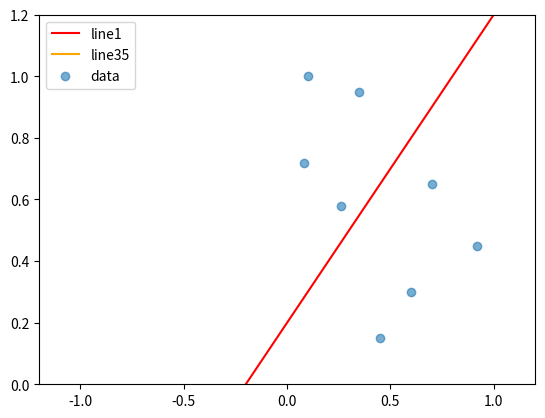

The script that saved this image:
import numpy as np
from numpy import *
import matplotlib.pyplot as plt
import os
def weight_update(weight,trainy,learningrate,trainx):
    upadte_weight = weight + (trainy * learningrate *trainx)
    return upadte_weight
def training(trainx,trainy,weight,learningrate,epoch):
    weight_list=[weight]

    passnum=0
    for i in range(epoch):
        if i==0:
            newtrainx=trainx
            newtrainy=trainy
        else:
            per = np.random.permutation(trainx.shape[0])
            # 打亂後的行號
            newtrainx = trainx[per, :]
            # 獲取打亂後的訓練資料
            newtrainy = trainy[per]

        for single_trainx,single_trainy in zip(newtrainx,newtrainy):
            if (  sign(np.dot(weight,single_trainx) )!=sign(single_trainy)):
                print(weight_list[-1])
                weight_list.append(
                    weight_update(weight=weight_list[-1],trainy=single_trainy,learningrate=learningrate,trainx=single_trainx)   )
                print('pass{}'.format(passnum))
                # os.system('pause')
                break
            passnum+=1

        if passnum==7:
            break

        passnum=0
    return weight_list



if __name__ == '__main__':
    trainx=np.array([[0.08,0.72,1],[0.26,0.58,1],[0.45,0.15,1],[0.60,0.30,1],[0.1,1,1],[0.35,0.95,1],[0.70,0.65,1],[0.92,0.45,1]])
    trainy=np.array([1,1,1,1,-1,-1,-1,-1])
    x=trainx[:,0]
    y=trainx[:,1]
    weight=np.array([1,-1,0.2])


    weight_list=training(trainx=trainx,trainy=trainy,weight=weight,learningrate=0.15,epoch=35)

    f = lambda x: (weight[0]/-weight[1])*x+weight[2]
    graphx = np.array([-100, 100])
    plt.plot(graphx, f(graphx), c="red", label='line1')


    # colors = "bgrcmykw"
    for index,single_weight in  enumerate(weight_list):
        weight=single_weight
        print(weight)
        if index != len(weight_list) - 1:
            pass
            # plt.plot(graphx, f(graphx), c="red", label='line' + str(index))
        else:
            plt.plot(graphx,f(graphx), c="orange", label='line'+str(index))


    plt.scatter(x, y, alpha=0.6, label = 'data')
    plt.xlim(-1.2, 1.2)
    plt.ylim(0, 1.2)
    plt.legend()
    plt.show()
